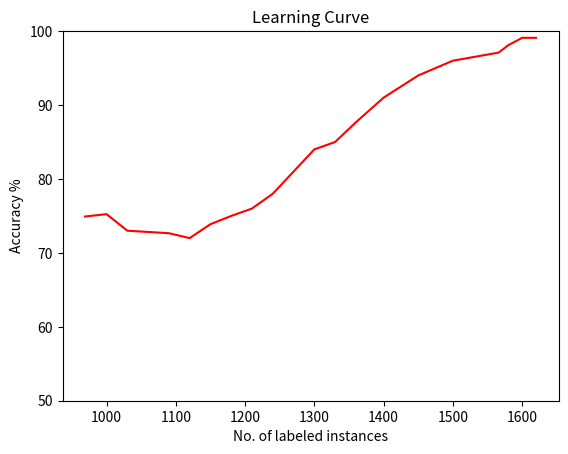

Reproduce this figure in Python.
import pylab as pl
import matplotlib
import matplotlib.pyplot as plt
import numpy as np

yaxis1=[74.92,75.24,73,72.66,72,73.88,75,76,78,81,84,85,87.67,91,94,96,97.093,98.093,99.093,99.093]
xaxis1=[969,1000,1030,1090,1120,1150,1180,1210,1240,1270,1300,1330,1360,1400,1450,1500,1566,1580,1600,1620]

  
plt.ylim(50,100)
plt.xlabel('No. of labeled instances')
plt.ylabel('Accuracy %')
plt.title('Learning Curve')
plt.plot(xaxis1,yaxis1,'r')
plt.show() 
         
